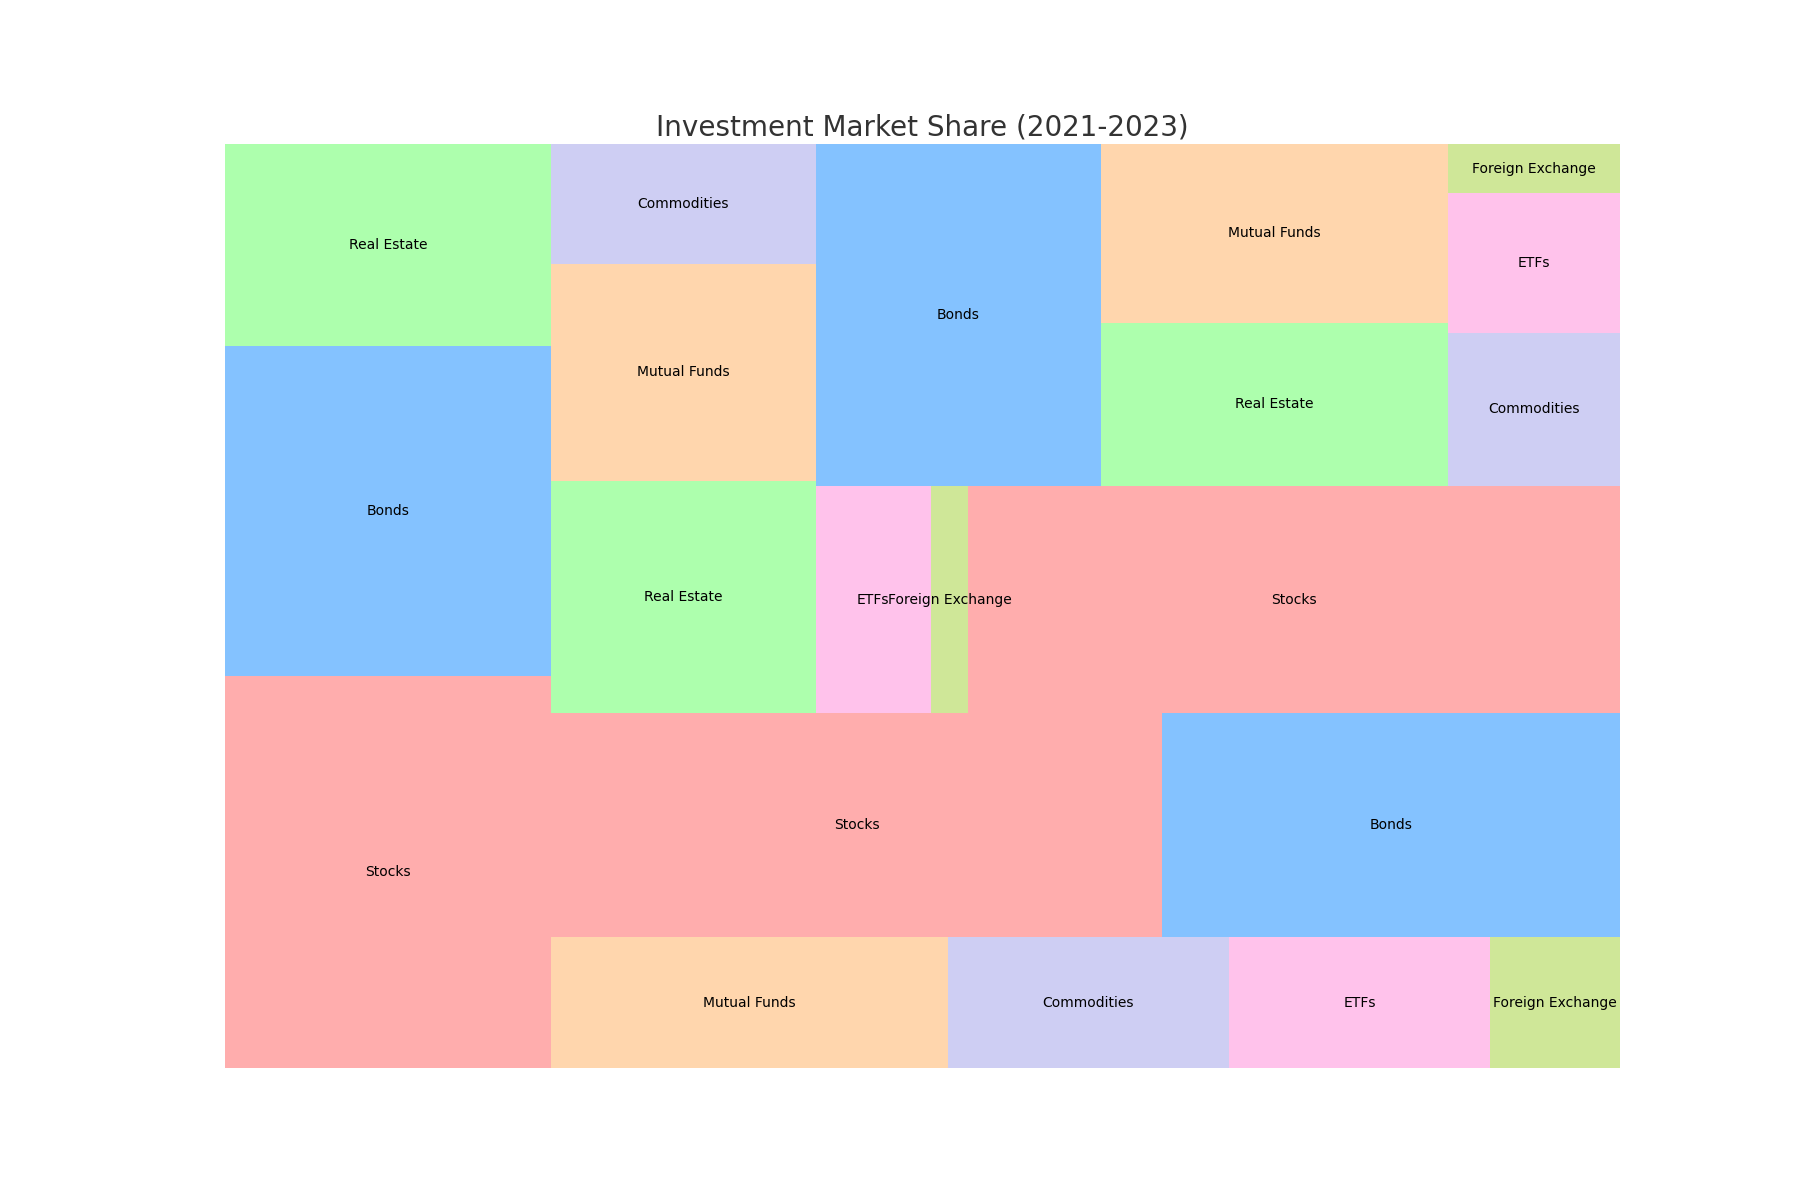

Values plotted in this chart, from the file beside it:
Year, Category, Market Share
2021, Stocks, 30.12
2021, Bonds, 25.34
2021, Real Estate, 15.56
2021, Mutual Funds, 12.23
2021, Commodities, 8.67
2021, ETFs, 8.08
2021, Foreign Exchange, 4.00
2022, Stocks, 32.23
2022, Bonds, 24.14
2022, Real Estate, 14.45
2022, Mutual Funds, 13.56
2022, Commodities, 7.45
2022, ETFs, 6.17
2022, Foreign Exchange, 2.00
2023, Stocks, 34.87
2023, Bonds, 23.04
2023, Real Estate, 13.34
2023, Mutual Funds, 14.56
2023, Commodities, 6.23
2023, ETFs, 5.67
2023, Foreign Exchange, 2.00
